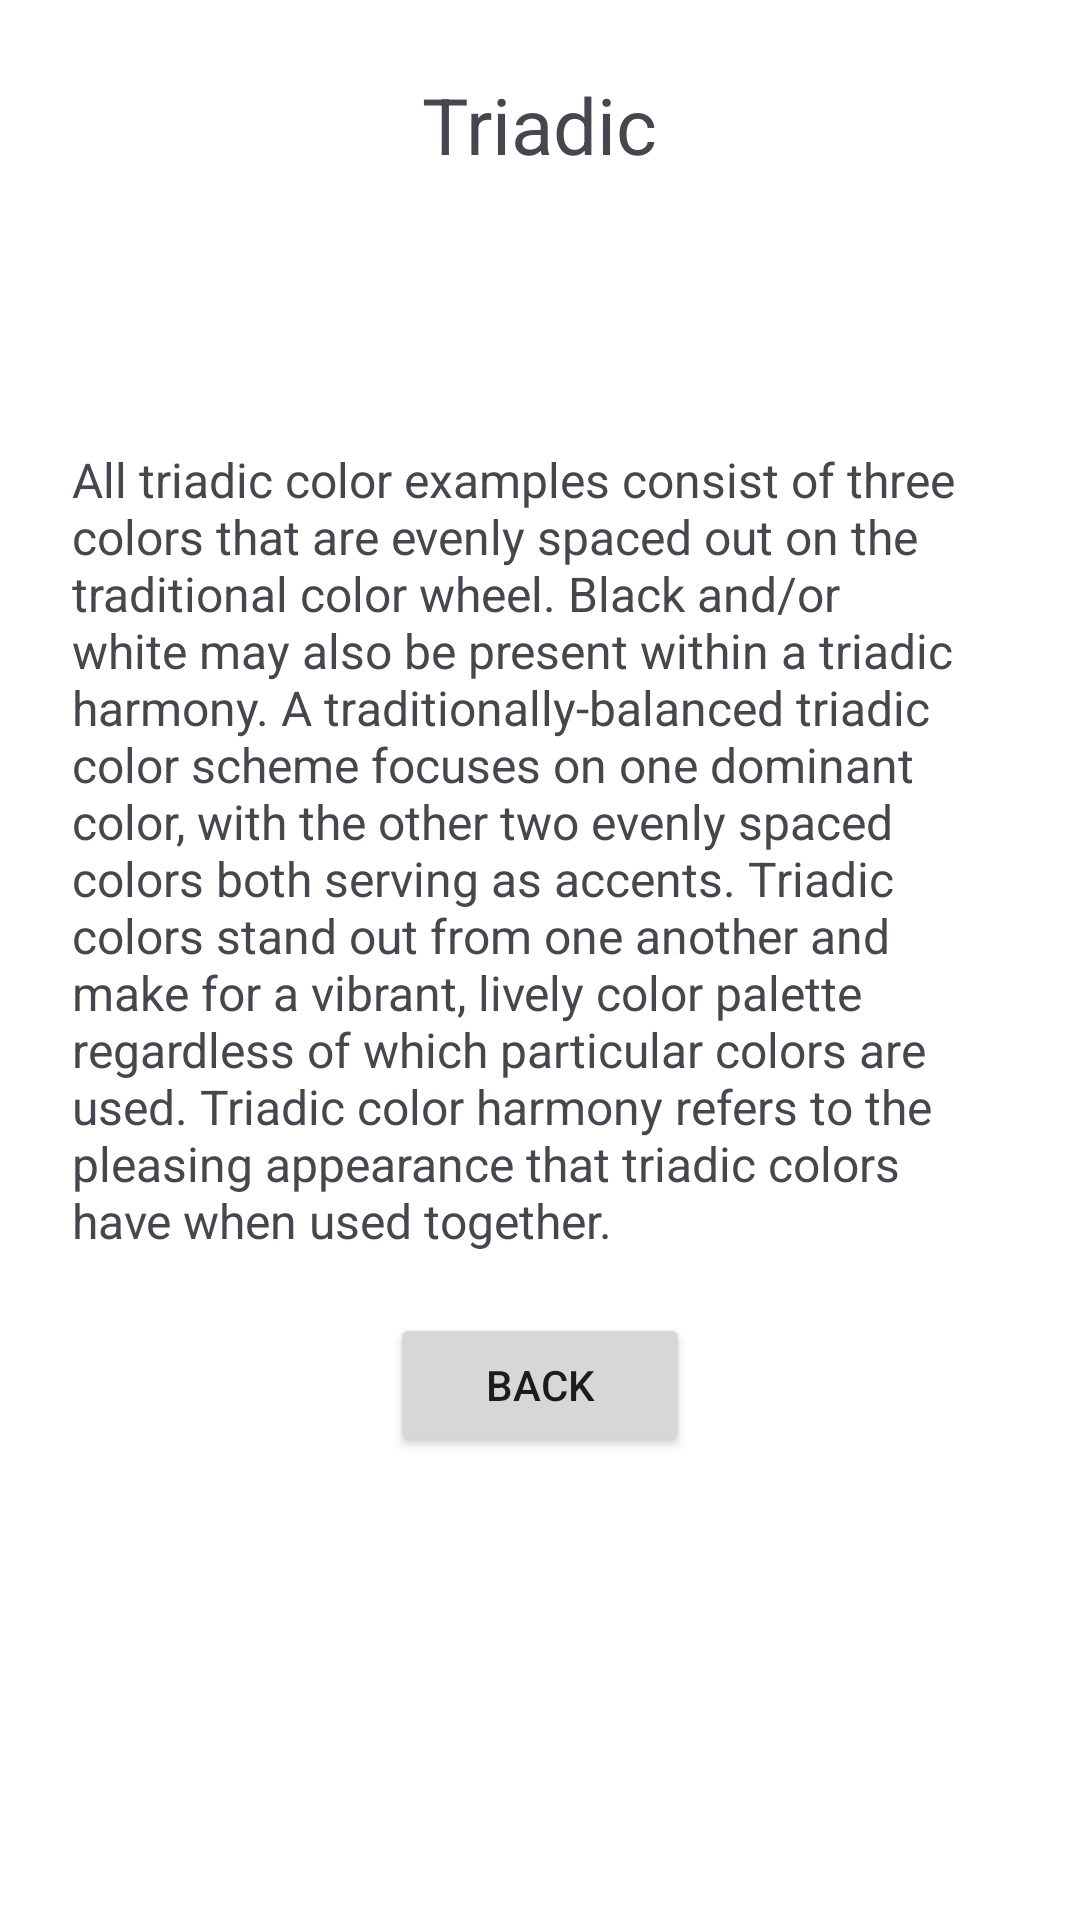

Android layout source for this screen:
<!-- AndroidManifest.xml: application theme Theme.ColorAssistant -->
<!-- res/layout/fragment_triadic.xml -->
<?xml version="1.0" encoding="utf-8"?>
<androidx.constraintlayout.widget.ConstraintLayout
    xmlns:android="http://schemas.android.com/apk/res/android"
    xmlns:app="http://schemas.android.com/apk/res-auto"
    android:layout_width="match_parent"
    android:layout_height="match_parent"
    android:padding="24dp"
    android:fitsSystemWindows="true">

    <TextView
        android:id="@+id/title"
        android:layout_width="wrap_content"
        android:layout_height="wrap_content"
        android:layout_marginBottom="20dp"
        android:text="@string/triadic"
        android:textSize="26sp"
        app:layout_constraintBottom_toTopOf="@id/displayColorTria"
        app:layout_constraintEnd_toEndOf="parent"
        app:layout_constraintStart_toStartOf="parent"
        app:layout_constraintTop_toTopOf="parent"/>

    <LinearLayout
        android:id="@+id/displayColorTria"
        android:layout_width="match_parent"
        android:layout_height="50dp"
        android:orientation="horizontal"
        app:layout_constraintTop_toBottomOf="@id/title"
        app:layout_constraintBottom_toTopOf="@id/information">

        <View
            android:id="@+id/displayColorTria1"
            android:layout_width="0dp"
            android:layout_height="match_parent"
            android:layout_weight="1" />

        <View
            android:id="@+id/displayColorOriginalTria"
            android:layout_width="0dp"
            android:layout_height="match_parent"
            android:layout_weight="1" />

        <View
            android:id="@+id/displayColorTria2"
            android:layout_width="0dp"
            android:layout_height="match_parent"
            android:layout_weight="1" />

    </LinearLayout>

    <TextView
        android:id="@+id/information"
        android:layout_width="wrap_content"
        android:layout_height="wrap_content"
        android:layout_marginTop="20dp"
        android:text="@string/information_triadic"
        android:textSize="16sp"
        app:layout_constraintBottom_toTopOf="@id/btn_back"
        app:layout_constraintEnd_toEndOf="parent"
        app:layout_constraintStart_toStartOf="parent"
        app:layout_constraintTop_toBottomOf="@id/displayColorTria" />

    <Button
        android:id="@+id/btn_back"
        android:layout_width="100dp"
        android:layout_height="wrap_content"
        android:layout_marginTop="20dp"
        android:text="@string/back_text"
        app:layout_constraintTop_toBottomOf="@id/information"
        app:layout_constraintStart_toStartOf="parent"
        app:layout_constraintEnd_toEndOf="parent" />


</androidx.constraintlayout.widget.ConstraintLayout>
<!-- resources referenced by this layout -->
<resources>
  <string name="back_text">Back</string>
  <string name="information_triadic">
  All triadic color examples consist of three colors that
  are evenly spaced out on the traditional color wheel.
  Black and/or white may also be present within a triadic harmony.
  A traditionally-balanced triadic color scheme focuses on one dominant color,
  with the other two evenly spaced colors both serving as accents.
  Triadic colors stand out from one another and make for a vibrant,
  lively color palette regardless of which particular colors are used.
  Triadic color harmony refers to the pleasing appearance
  that triadic colors have when used together.
      </string>
  <string name="triadic">Triadic</string>
  <style name="Theme.ColorAssistant" parent="Base.Theme.ColorAssistant" />
  <style name="Base.Theme.ColorAssistant" parent="Theme.Material3.DayNight.NoActionBar">
          <item name="android:colorBackground">@color/background_color</item>
      </style>
  <color name="background_color">#2B2B2B</color>
</resources>
